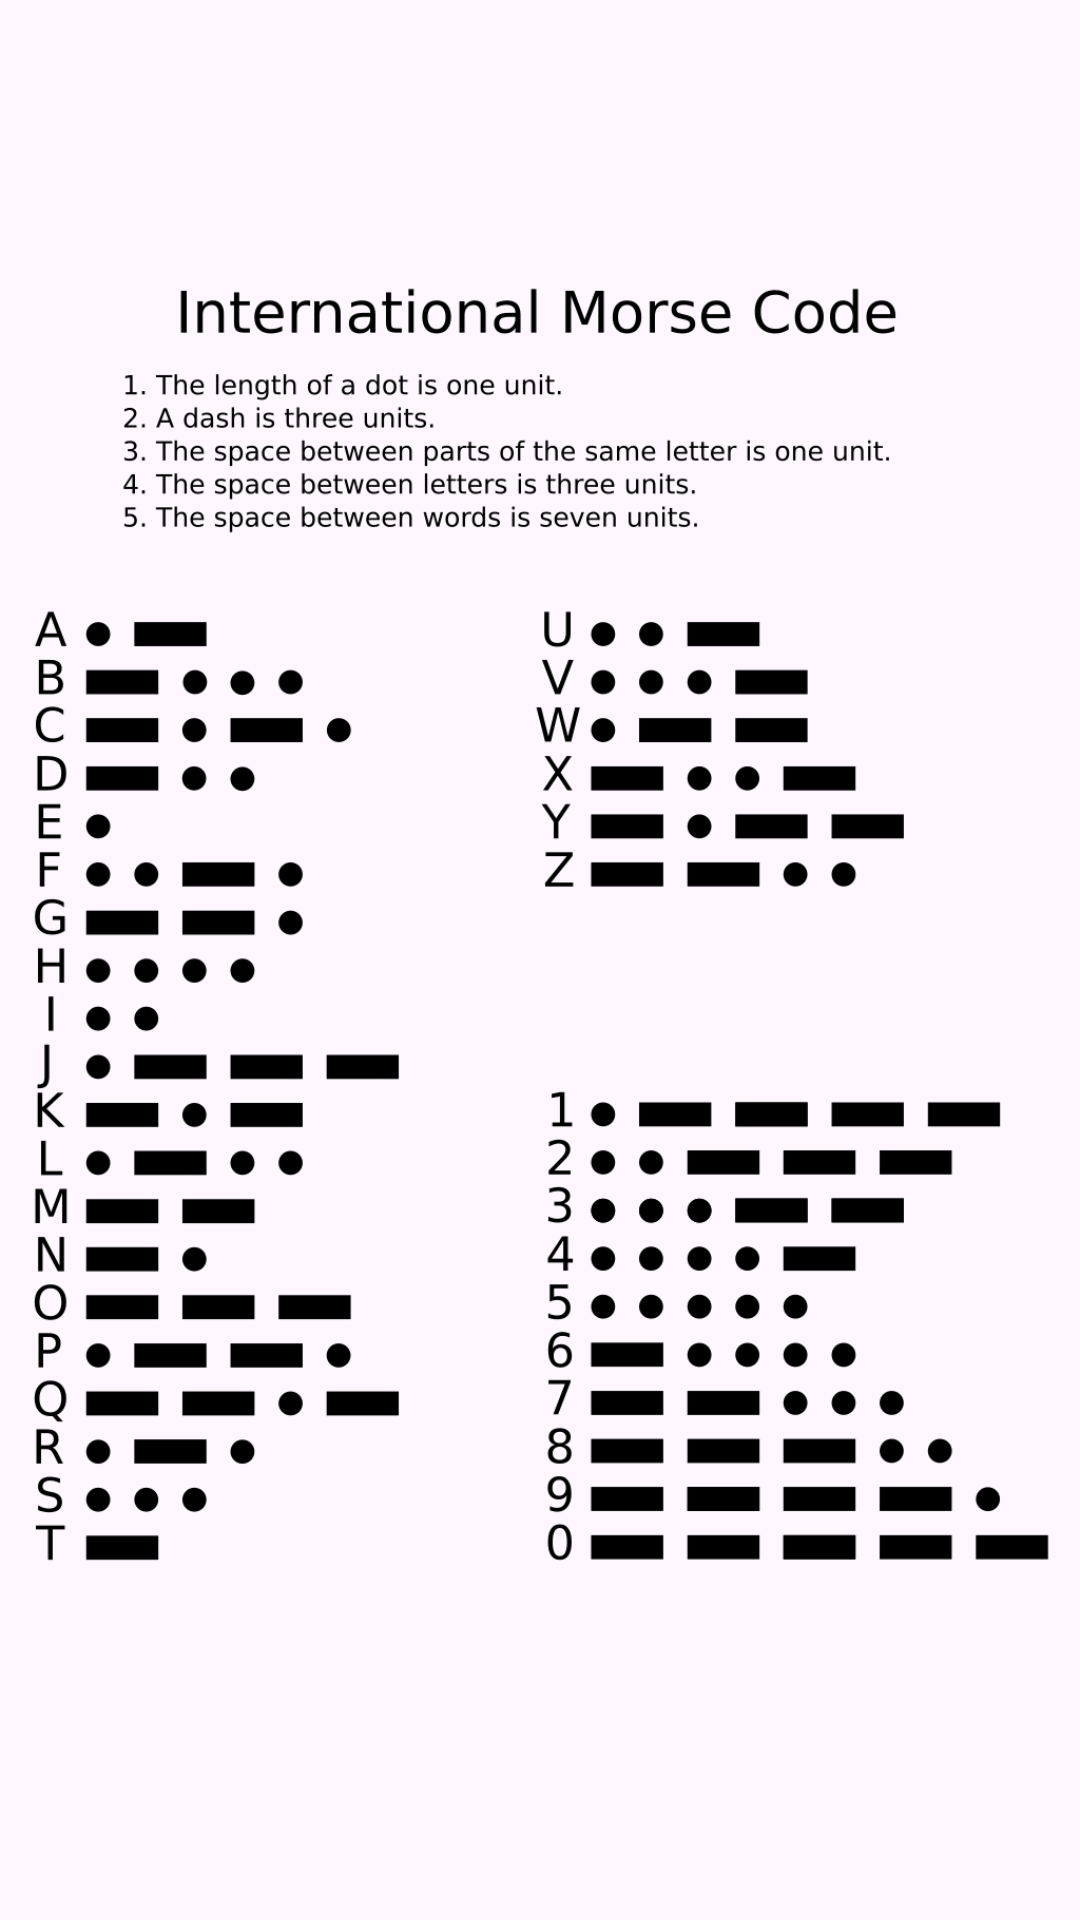

Layout XML and referenced resources for this Android screen:
<!-- AndroidManifest.xml: application theme Theme.MorseCodeFlash -->
<!-- res/layout/fragment_characters.xml -->
<?xml version="1.0" encoding="utf-8"?>
<FrameLayout xmlns:android="http://schemas.android.com/apk/res/android"
    xmlns:app="http://schemas.android.com/apk/res-auto"
    xmlns:tools="http://schemas.android.com/tools"
    android:layout_width="match_parent"
    android:layout_height="match_parent"
    tools:context=".fragments.Characters">

    <ImageView
        android:id="@+id/imageView"
        android:layout_width="match_parent"
        android:layout_height="wrap_content"
        android:src="@drawable/international_morse_code" />
</FrameLayout>
<!-- resources referenced by this layout -->
<resources>
  <!-- drawable international_morse_code: png bitmap (drawable, 65881 bytes) -->
  <style name="Theme.MorseCodeFlash" parent="Base.Theme.MorseCodeFlash" />
  <style name="Base.Theme.MorseCodeFlash" parent="Theme.Material3.DayNight.NoActionBar">
          
          
      </style>
</resources>
